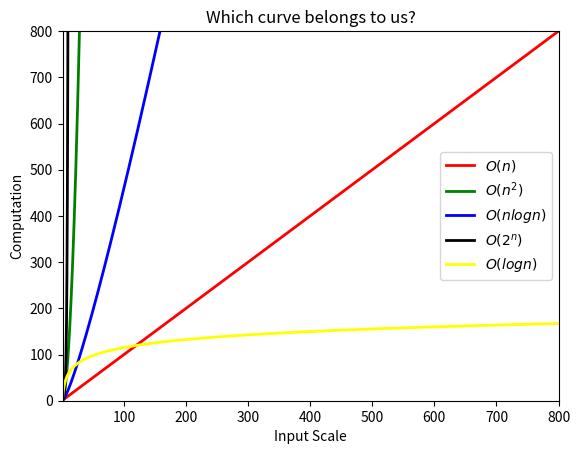

Generate this figure with matplotlib:
%matplotlib notebook

# [redacted]
# [redacted]
# [redacted]
# [redacted]
# [redacted]
# [redacted]
# [redacted]
# [redacted]


import matplotlib.pyplot as plt
import numpy as np

x = np.linspace(1, 1000, 10000)

# O(n) time complixity
y = x

# O(n^2)
z = x*x

# O(nlogn)
a = x * np.log(x)

# O(2^n)
b = 2 ** x

# O(logn)
c = 25 * np.log(x)


## Plot area

plt.plot(x,y,label="$O(n)$",color="red",linewidth=2)

plt.plot(x,z,label="$O(n^2)$",color="green",linewidth=2)

plt.plot(x,a,label="$O(nlogn)$",color="blue",linewidth=2)

plt.plot(x,b,label="$O(2^n)$",color="black",linewidth=2)

plt.plot(x,c,label="$O(logn)$",color="yellow",linewidth=2)

plt.xlabel("Input Scale")
plt.ylabel("Computation")
plt.title("Which curve belongs to us?")
plt.xlim(1,800)
plt.ylim(0,800)
plt.legend()
plt.show()
